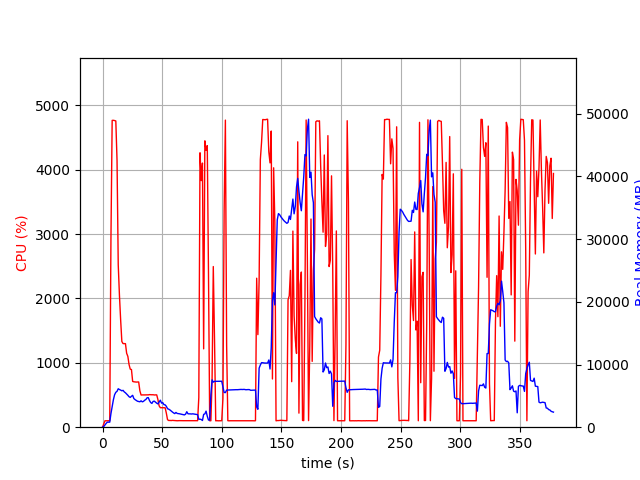

Source data for this figure (header and first rows):
elapsed_time, nproc, cpu, mem_real, mem_virtual
5.269050598144531e-05, 1, 0.0, 6.266, 2991
1.006, 1, 50.7, 104.7, 780.8
2.012, 1, 99.4, 356.6, 1901
3.02, 1, 99.2, 604.6, 3187
4.027, 1, 100.2, 805.4, 2675
5.035, 1, 100.2, 805.4, 2675
6.042, 1, 100.3, 805.4, 2675
7.048, 1, 2936, 2180, 7975
8.068, 1, 4768, 3241, 9241
9.088, 1, 4769, 4373, 10300
10.11, 1, 4765, 5179, 11139
11.13, 1, 4758, 5564, 11708
12.15, 1, 4147, 5721, 12013
13.16, 1, 2526, 6134, 12595
14.17, 1, 2049, 6008, 12743
15.18, 1, 1668, 5921, 12927
16.19, 1, 1332, 5803, 13115
17.19, 1, 1299, 5880, 13395
18.2, 1, 1298, 5636, 13521
19.21, 1, 1298, 5489, 13649
20.22, 1, 1148, 5291, 13701
21.23, 1, 1101, 5090, 13701
22.23, 1, 973.7, 4864, 13701
23.24, 1, 901.7, 4752, 13701
24.25, 1, 896.0, 4932, 13909
25.25, 1, 711.2, 5084, 14485
26.26, 1, 705.7, 4567, 14619
27.27, 1, 703.2, 4401, 14619
28.28, 1, 701.2, 4273, 14619
29.29, 1, 702.3, 4145, 14619
30.3, 1, 703.1, 4108, 14619
31.31, 1, 566.0, 4054, 14619
32.32, 1, 500.2, 4206, 14619
33.33, 1, 501.7, 4043, 14619
34.33, 1, 500.9, 4121, 14619
35.34, 1, 501.6, 4301, 14619
36.35, 1, 501.2, 4421, 14619
37.36, 1, 502.5, 4691, 14811
38.37, 1, 502.6, 4713, 15035
39.38, 1, 506.4, 4251, 15035
40.39, 1, 505.1, 3932, 15035
41.4, 1, 503.8, 3794, 15035
42.41, 1, 504.6, 4115, 15035
43.42, 1, 500.5, 4158, 15035
44.42, 1, 502.2, 3983, 15035
45.43, 1, 502.1, 3830, 15035
46.44, 1, 429.3, 3713, 15035
47.45, 1, 332.0, 4002, 15035
48.46, 1, 303.0, 4313, 15035
49.47, 1, 303.2, 3845, 15035
50.48, 1, 304.3, 3916, 15035
51.49, 1, 303.4, 3601, 15035
52.5, 1, 302.2, 3562, 15035
53.51, 1, 218.1, 3329, 15035
54.52, 1, 116.9, 2952, 15035
55.53, 1, 104.0, 2870, 15035
56.53, 1, 105.1, 2751, 15035
57.54, 1, 103.0, 2585, 15035
58.55, 1, 106.0, 2429, 15035
59.56, 1, 104.2, 2282, 15035
... 315 more rows
